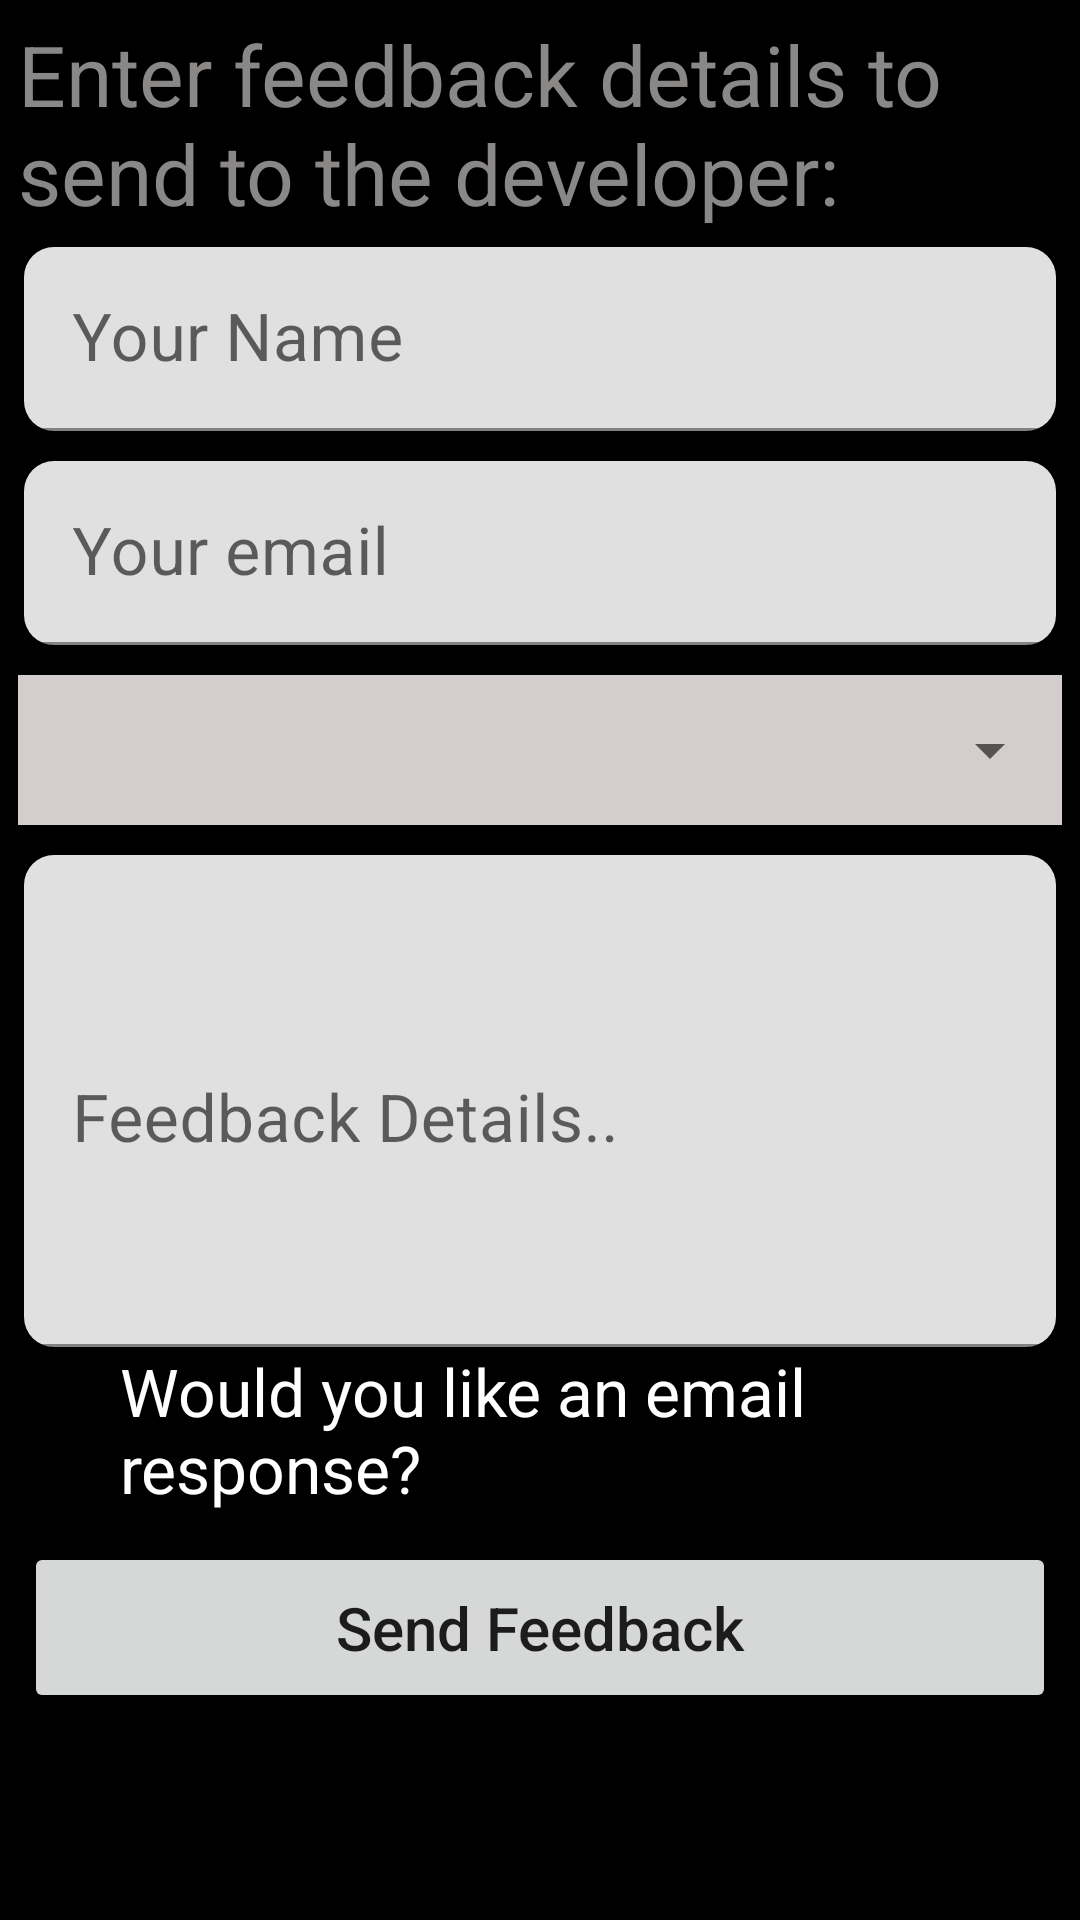

Reconstruct the res/layout file that produces this screen, plus the resources it refers to.
<!-- AndroidManifest.xml: application theme Theme.JavaKotlin -->
<!-- res/layout/activity_frame_layout.xml -->
<?xml version="1.0" encoding="utf-8"?>
<FrameLayout xmlns:android="http://schemas.android.com/apk/res/android"
    xmlns:app="http://schemas.android.com/apk/res-auto"
    android:layout_width="match_parent"
    android:layout_height="match_parent"
    android:background="@color/black">

    <GridLayout
        android:layout_width="match_parent"
        android:layout_height="match_parent"
        android:background="@color/black"
        android:columnCount="1"
        android:rowCount="7">

        <androidx.appcompat.widget.AppCompatTextView
            android:layout_width="match_parent"
            android:layout_height="wrap_content"
            android:layout_margin="6dp"
            android:text="@string/text_feedback_form"
            android:textColor="@color/grey"
            android:textSize="28sp" />

        <com.google.android.material.textfield.TextInputLayout
            android:id="@+id/nameInputLayout"
            style="@style/Widget.MaterialComponents.TextInputLayout.FilledBox"
            android:layout_width="match_parent"
            android:layout_height="wrap_content"
            android:layout_marginStart="8dp"
            android:layout_marginEnd="8dp"
            android:layout_marginBottom="10dp"
            android:gravity="bottom"
            app:boxCornerRadiusBottomEnd="10dp"
            app:boxCornerRadiusBottomStart="10dp"
            app:boxCornerRadiusTopEnd="10dp"
            app:boxCornerRadiusTopStart="10dp">

            <androidx.appcompat.widget.AppCompatEditText
                android:id="@+id/etName"
                android:layout_width="match_parent"
                android:layout_height="wrap_content"
                android:hint="@string/hint_text_name"
                android:imeOptions="actionNext"
                android:inputType="textPersonName"
                android:paddingTop="22dp"
                android:textColor="@color/black"
                android:textSize="22sp" />
        </com.google.android.material.textfield.TextInputLayout>

        <com.google.android.material.textfield.TextInputLayout
            android:id="@+id/emailInputLayout"
            style="@style/Widget.MaterialComponents.TextInputLayout.FilledBox"
            android:layout_width="match_parent"
            android:layout_height="wrap_content"
            android:layout_marginStart="8dp"
            android:layout_marginEnd="8dp"
            android:layout_marginBottom="10dp"
            android:gravity="bottom"
            app:boxCornerRadiusBottomEnd="10dp"
            app:boxCornerRadiusBottomStart="10dp"
            app:boxCornerRadiusTopEnd="10dp"
            app:boxCornerRadiusTopStart="10dp">

            <androidx.appcompat.widget.AppCompatEditText
                android:id="@+id/etEmail"
                android:layout_width="match_parent"
                android:layout_height="wrap_content"
                android:hint="@string/hint_text_email"
                android:imeOptions="actionNext"
                android:inputType="textPersonName"
                android:paddingTop="22dp"
                android:textColor="@color/black"
                android:textSize="22sp" />
        </com.google.android.material.textfield.TextInputLayout>

        <FrameLayout
            android:id="@+id/flSpinner"
            android:layout_width="match_parent"
            android:layout_height="wrap_content"
            android:layout_marginStart="6dp"
            android:layout_marginEnd="6dp"
            android:layout_marginBottom="10dp"
            android:background="#D3CDCD">

            <androidx.appcompat.widget.AppCompatSpinner
                android:id="@+id/spFeedbackType"
                android:layout_width="match_parent"
                android:layout_height="50dp"
                android:spinnerMode="dropdown"
                android:theme="@style/spinnerTheme" />
        </FrameLayout>

        <com.google.android.material.textfield.TextInputLayout
            android:id="@+id/feedbackInputLayout"
            style="@style/Widget.MaterialComponents.TextInputLayout.FilledBox"
            android:layout_width="match_parent"
            android:layout_height="wrap_content"
            android:layout_marginStart="8dp"
            android:layout_marginEnd="8dp"
            android:gravity="bottom"
            app:boxCornerRadiusBottomEnd="10dp"
            app:boxCornerRadiusBottomStart="10dp"
            app:boxCornerRadiusTopEnd="10dp"
            app:boxCornerRadiusTopStart="10dp">

            <androidx.appcompat.widget.AppCompatEditText
                android:id="@+id/etFeedback"
                android:layout_width="match_parent"
                android:layout_height="wrap_content"
                android:hint="@string/hint_text_details"
                android:imeOptions="actionDone"
                android:inputType="textMultiLine"
                android:lines="5"
                android:maxLines="5"
                android:paddingTop="22dp"
                android:textColor="@color/black"
                android:textSize="22sp" />
        </com.google.android.material.textfield.TextInputLayout>

        <CheckBox
            android:id="@+id/cbResponse"
            android:layout_width="match_parent"
            android:layout_height="wrap_content"
            android:layout_marginStart="8dp"
            android:layout_marginEnd="8dp"
            android:layout_marginBottom="10dp"
            android:text="@string/checkbox_text_response"
            android:textColor="@color/white"
            android:textSize="22sp" />

        <androidx.appcompat.widget.AppCompatButton
            android:id="@+id/btnFeedback"
            android:layout_width="match_parent"
            android:layout_height="wrap_content"
            android:layout_marginStart="8dp"
            android:layout_marginEnd="8dp"
            android:layout_marginBottom="10dp"
            android:padding="15dp"
            android:text="@string/button_text_send"
            android:textAllCaps="false"
            android:textSize="20sp" />
    </GridLayout>
</FrameLayout>
<!-- resources referenced by this layout -->
<resources>
  <color name="black">#FF000000</color>
  <color name="grey">#8A8787</color>
  <color name="white">#FFFFFFFF</color>
  <string name="button_text_send">Send Feedback</string>
  <string name="checkbox_text_response">Would you like an email response?</string>
  <string name="hint_text_details">Feedback Details..</string>
  <string name="hint_text_email">Your email</string>
  <string name="hint_text_name">Your Name</string>
  <string name="text_feedback_form">Enter feedback details to send to the developer:</string>
  <style name="spinnerTheme">
          <item name="android:textColor">@color/black</item>
          <item name="android:textSize">20sp</item>
          <item name="android:layout_marginBottom">8dp</item>
          <item name="background">@color/grey</item>
      </style>
  <style name="Theme.JavaKotlin" parent="Theme.MaterialComponents.DayNight.DarkActionBar">
          
          <item name="colorPrimary">@color/colorPrimary</item>
          <item name="colorPrimaryVariant">@color/colorPrimary</item>
          <item name="colorOnPrimary">@color/white</item>
          
          <item name="colorSecondary">@color/colorPrimary</item>
          <item name="colorSecondaryVariant">@color/teal_700</item>
          <item name="colorOnSecondary">@color/black</item>
          
          <item name="android:statusBarColor" tools:targetApi="l">?attr/colorPrimaryVariant</item>
          
      </style>
  <color name="colorPrimary">#58785A</color>
  <color name="teal_700">#FF018786</color>
</resources>
